Image classification data set "dataset_processed" (kenah19/ImageProcessingPCB on GitHub). Class labels (6): missing hole, mouse bite, open circuit, short, spur, spurious copper.

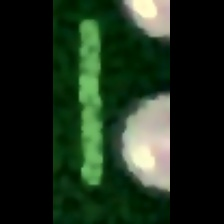
Label: spurious copper

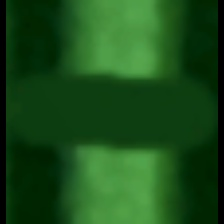
Label: open circuit

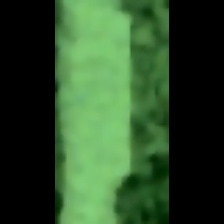
Label: spur

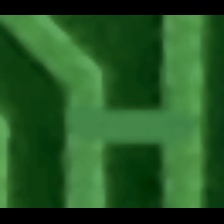
Label: short

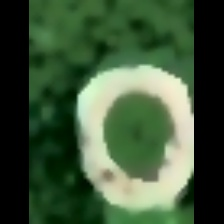
Label: missing hole

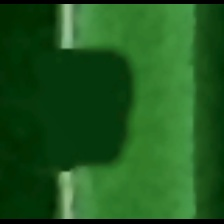
Label: mouse bite
